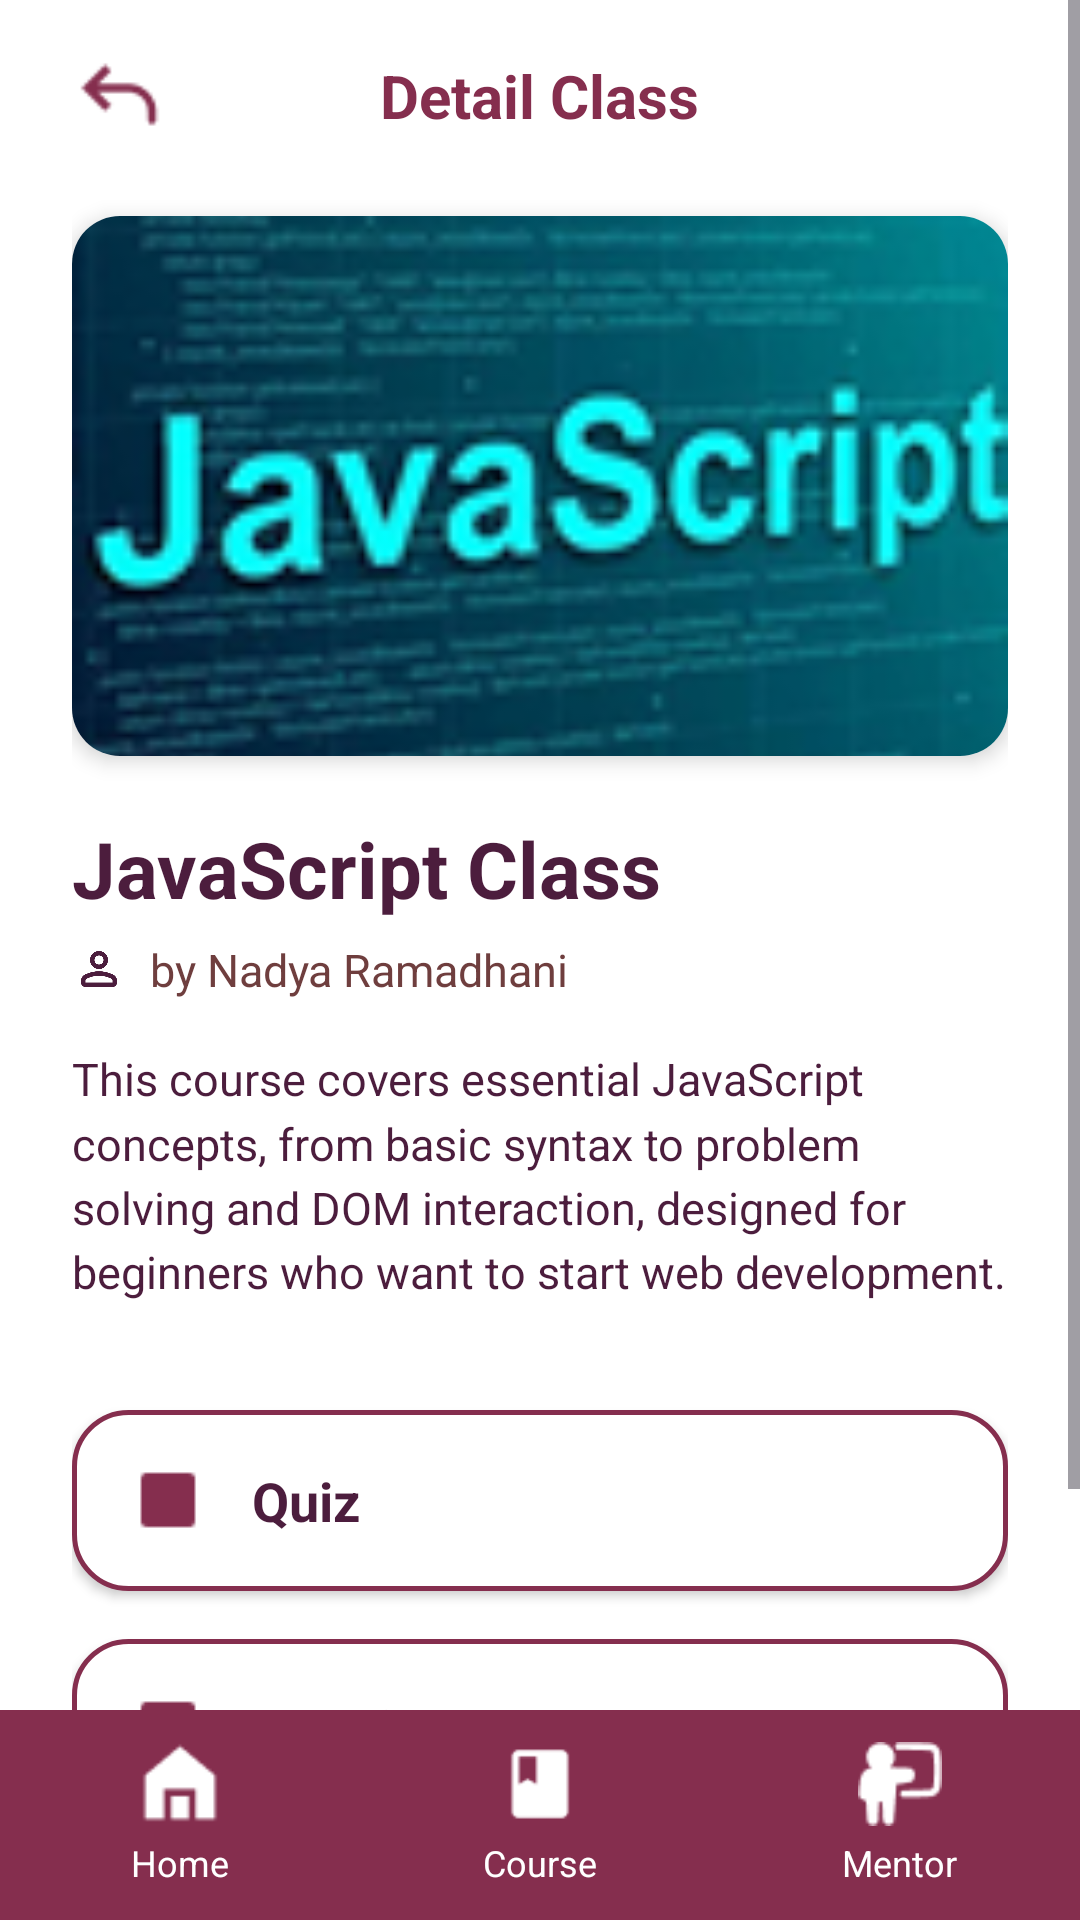

Layout XML and referenced resources for this Android screen:
<!-- AndroidManifest.xml: application theme Theme.NataEdu -->
<!-- res/layout/javascriptclass_quiz_certificate.xml -->
<?xml version="1.0" encoding="utf-8"?>
<LinearLayout
    xmlns:android="http://schemas.android.com/apk/res/android"
    xmlns:app="http://schemas.android.com/apk/res-auto"
    android:layout_width="match_parent"
    android:layout_height="match_parent"
    android:background="#FFFFFF"
    android:orientation="vertical"
    android:fitsSystemWindows="true">

    <ScrollView
        android:layout_width="match_parent"
        android:layout_height="0dp"
        android:layout_weight="1"
        android:fillViewport="true">

        <LinearLayout
            android:layout_width="match_parent"
            android:layout_height="wrap_content"
            android:orientation="vertical"
            android:paddingHorizontal="24dp"
            android:paddingTop="16dp"
            android:paddingBottom="24dp">

            <RelativeLayout
                android:layout_width="match_parent"
                android:layout_height="wrap_content"
                android:layout_marginBottom="24dp">

                <ImageView
                    android:id="@+id/btnBack"
                    android:layout_width="32dp"
                    android:layout_height="32dp"
                    android:layout_alignParentStart="true"
                    android:layout_centerInParent="true"
                    android:src="@drawable/icon_back" />

                <TextView
                    android:layout_width="wrap_content"
                    android:layout_height="wrap_content"
                    android:layout_centerInParent="true"
                    android:text="Detail Class"
                    android:textColor="#852E4E"
                    android:textSize="20sp"
                    android:textStyle="bold" />
            </RelativeLayout>
            <androidx.cardview.widget.CardView
                android:layout_width="match_parent"
                android:layout_height="180dp"
                android:layout_marginBottom="20dp"
                app:cardCornerRadius="16dp"
                app:cardElevation="4dp">
            <ImageView
                android:id="@+id/imgBanner"
                android:layout_width="match_parent"
                android:layout_height="180dp"
                android:layout_marginBottom="20dp"
                android:scaleType="centerCrop"
                android:src="@drawable/javascript_logo" />
            </androidx.cardview.widget.CardView>

            <TextView
                android:layout_width="wrap_content"
                android:layout_height="wrap_content"
                android:layout_marginBottom="6dp"
                android:text="JavaScript Class"
                android:textColor="#4C1D3D"
                android:textSize="26sp"
                android:textStyle="bold" />

            <LinearLayout
                android:layout_width="wrap_content"
                android:layout_height="wrap_content"
                android:layout_marginBottom="16dp"
                android:gravity="center_vertical"
                android:orientation="horizontal">

                <ImageView
                    android:layout_width="18dp"
                    android:layout_height="18dp"
                    android:layout_marginEnd="8dp"
                    android:src="@drawable/icon_kontak" />

                <TextView
                    android:layout_width="wrap_content"
                    android:layout_height="wrap_content"
                    android:text="by Nadya Ramadhani"
                    android:textColor="#6F3E3E"
                    android:textSize="15sp" />
            </LinearLayout>

            <TextView
                android:layout_width="match_parent"
                android:layout_height="wrap_content"
                android:layout_marginBottom="36dp"
                android:lineSpacingMultiplier="1.2"
                android:text="This course covers essential JavaScript concepts, from basic syntax to problem solving and DOM interaction, designed for beginners who want to start web development."
                android:textColor="#4C1D3D"
                android:textSize="15sp" />

            <LinearLayout
                android:id="@+id/btnQuiz"
                android:layout_width="match_parent"
                android:layout_height="wrap_content"
                android:layout_marginBottom="16dp"
                android:background="@drawable/bg_button_rounded"
                android:elevation="2dp"
                android:gravity="center_vertical"
                android:orientation="horizontal"
                android:paddingVertical="18dp"
                android:paddingHorizontal="20dp">

                <ImageView
                    android:layout_width="24dp"
                    android:layout_height="24dp"
                    android:layout_marginEnd="16dp"
                    android:src="@drawable/simbol_kotak" />

                <TextView
                    android:layout_width="wrap_content"
                    android:layout_height="wrap_content"
                    android:text="Quiz"
                    android:textColor="#4C1D3D"
                    android:textSize="18sp"
                    android:textStyle="bold" />
            </LinearLayout>

            <LinearLayout
                android:layout_width="match_parent"
                android:layout_height="wrap_content"
                android:layout_marginBottom="24dp"
                android:background="@drawable/bg_button_rounded"
                android:elevation="2dp"
                android:gravity="center_vertical"
                android:orientation="horizontal"
                android:paddingVertical="18dp"
                android:paddingHorizontal="20dp">

                <ImageView
                    android:layout_width="24dp"
                    android:layout_height="24dp"
                    android:layout_marginEnd="16dp"
                    android:src="@drawable/simbol_kotak" />

                <TextView
                    android:layout_width="wrap_content"
                    android:layout_height="wrap_content"
                    android:text="Certificate"
                    android:textColor="#4C1D3D"
                    android:textSize="18sp"
                    android:textStyle="bold" />
            </LinearLayout>

        </LinearLayout>
    </ScrollView>

    <LinearLayout
        android:layout_width="match_parent"
        android:layout_height="70dp"
        android:background="#852E4E"
        android:gravity="center"
        android:orientation="horizontal">

        <LinearLayout
            android:layout_width="0dp"
            android:layout_height="wrap_content"
            android:layout_weight="1"
            android:gravity="center"
            android:orientation="vertical">

            <ImageView
                android:layout_width="28dp"
                android:layout_height="28dp"
                android:layout_marginBottom="4dp"
                android:src="@drawable/icon_home" />

            <TextView
                android:layout_width="wrap_content"
                android:layout_height="wrap_content"
                android:text="Home"
                android:textColor="#FFFFFF"
                android:textSize="12sp" />
        </LinearLayout>

        <LinearLayout
            android:layout_width="0dp"
            android:layout_height="wrap_content"
            android:layout_weight="1"
            android:gravity="center"
            android:orientation="vertical">

            <ImageView
                android:layout_width="28dp"
                android:layout_height="28dp"
                android:layout_marginBottom="4dp"
                android:src="@drawable/icon_course" />

            <TextView
                android:layout_width="wrap_content"
                android:layout_height="wrap_content"
                android:text="Course"
                android:textColor="#FFFFFF"
                android:textSize="12sp" />
        </LinearLayout>

        <LinearLayout
            android:layout_width="0dp"
            android:layout_height="wrap_content"
            android:layout_weight="1"
            android:gravity="center"
            android:orientation="vertical">

            <ImageView
                android:layout_width="28dp"
                android:layout_height="28dp"
                android:layout_marginBottom="4dp"
                android:src="@drawable/icon_mentor" />

            <TextView
                android:layout_width="wrap_content"
                android:layout_height="wrap_content"
                android:text="Mentor"
                android:textColor="#FFFFFF"
                android:textSize="12sp" />
        </LinearLayout>

    </LinearLayout>
</LinearLayout>
<!-- resources referenced by this layout -->
<resources>
  <!-- drawable bg_button_rounded (drawable) -->
  <?xml version="1.0" encoding="utf-8"?>
  <shape xmlns:android="http://schemas.android.com/apk/res/android"
      android:shape="rectangle">
      <solid android:color="#FFFFFF" />
  
      <stroke
          android:width="1.5dp"
          android:color="#852E4E" />
  
      <corners android:radius="18dp" />
  </shape>
  <!-- drawable icon_back: png bitmap (drawable, 506 bytes) -->
  <!-- drawable icon_course: png bitmap (drawable, 358 bytes) -->
  <!-- drawable icon_home: png bitmap (drawable, 355 bytes) -->
  <!-- drawable icon_kontak: png bitmap (drawable, 4631 bytes) -->
  <!-- drawable icon_mentor: png bitmap (drawable, 580 bytes) -->
  <!-- drawable javascript_logo: png bitmap (drawable, 24366 bytes) -->
  <!-- drawable simbol_kotak: png bitmap (drawable, 249 bytes) -->
  <style name="Theme.NataEdu" parent="Base.Theme.NataEdu" />
  <style name="Base.Theme.NataEdu" parent="Theme.Material3.DayNight.NoActionBar">
          
          
      </style>
</resources>
